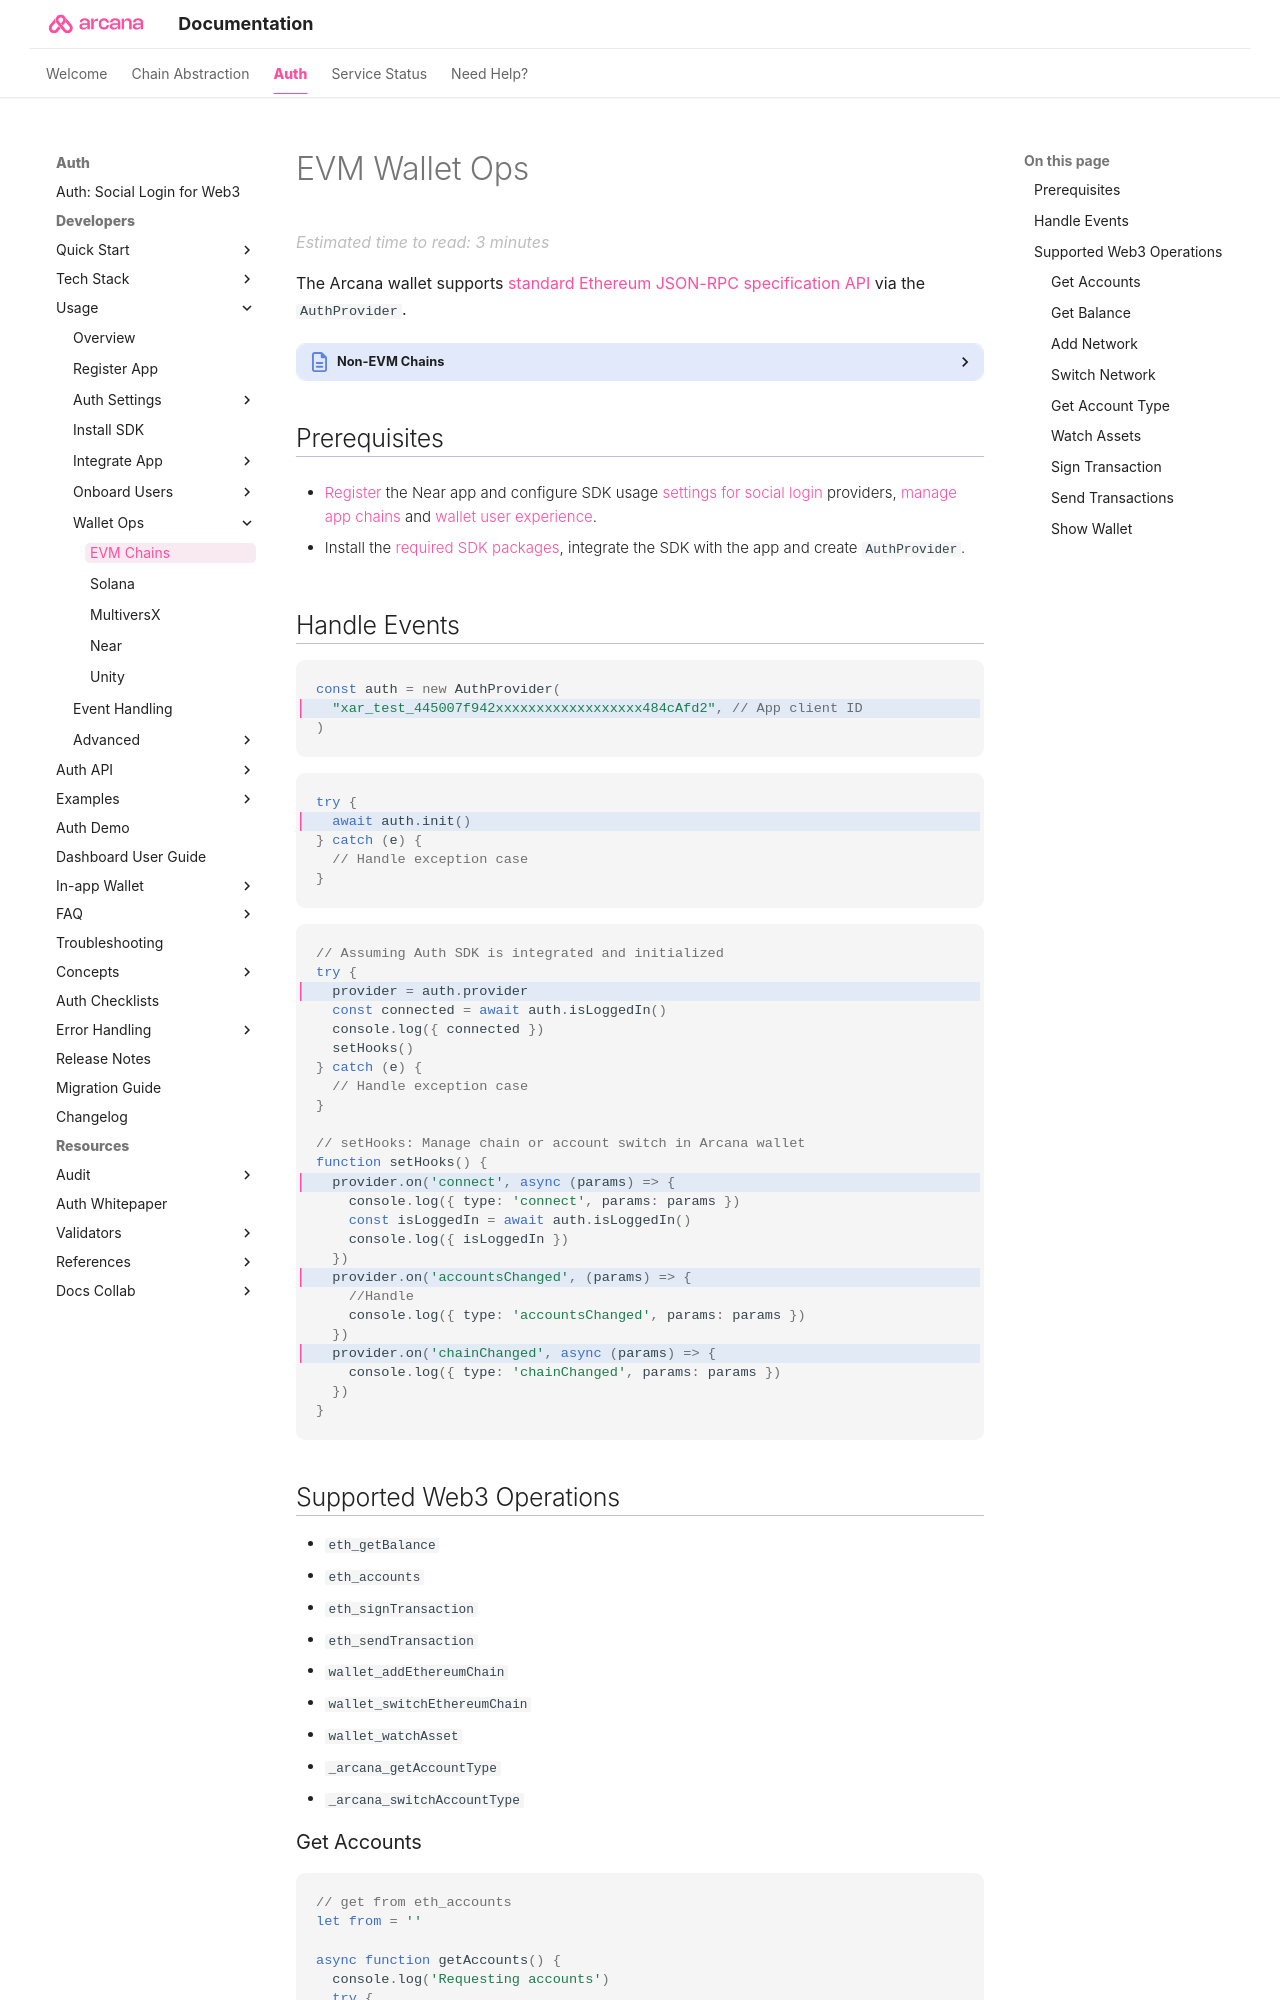

repository: shaloo/docs.arcana · page: auth/web3-ops/evm/index.html · generator: mkdocs

---
alias: evm-web3-wallet-ops
title: 'EVM Wallet Ops'
description: 'List of all the supported Web3 wallet operations for EVM chains by the Arcana wallet.'
arcana:
  root_rel_path: ../../..
---

# EVM Wallet Ops

The {{config.extra.arcana.wallet_name}} supports [standard Ethereum JSON-RPC specification API](https://ethereum.org/en/developers/docs/apis/json-rpc/) via the `AuthProvider`.

{% include "./text-snippets/note_other_chain_wallet_ops.md" %}

## Prerequisites

* [[register-app-auth|Register]] the Near app and configure SDK usage [[index-config-social-providers|settings for social login]] providers, [[configure-wallet-chains|manage app chains]] and [[index-setup-wallet|wallet user experience]].

* Install the [[sdk-installation|required SDK packages]], integrate the SDK with the app and create `AuthProvider`.
